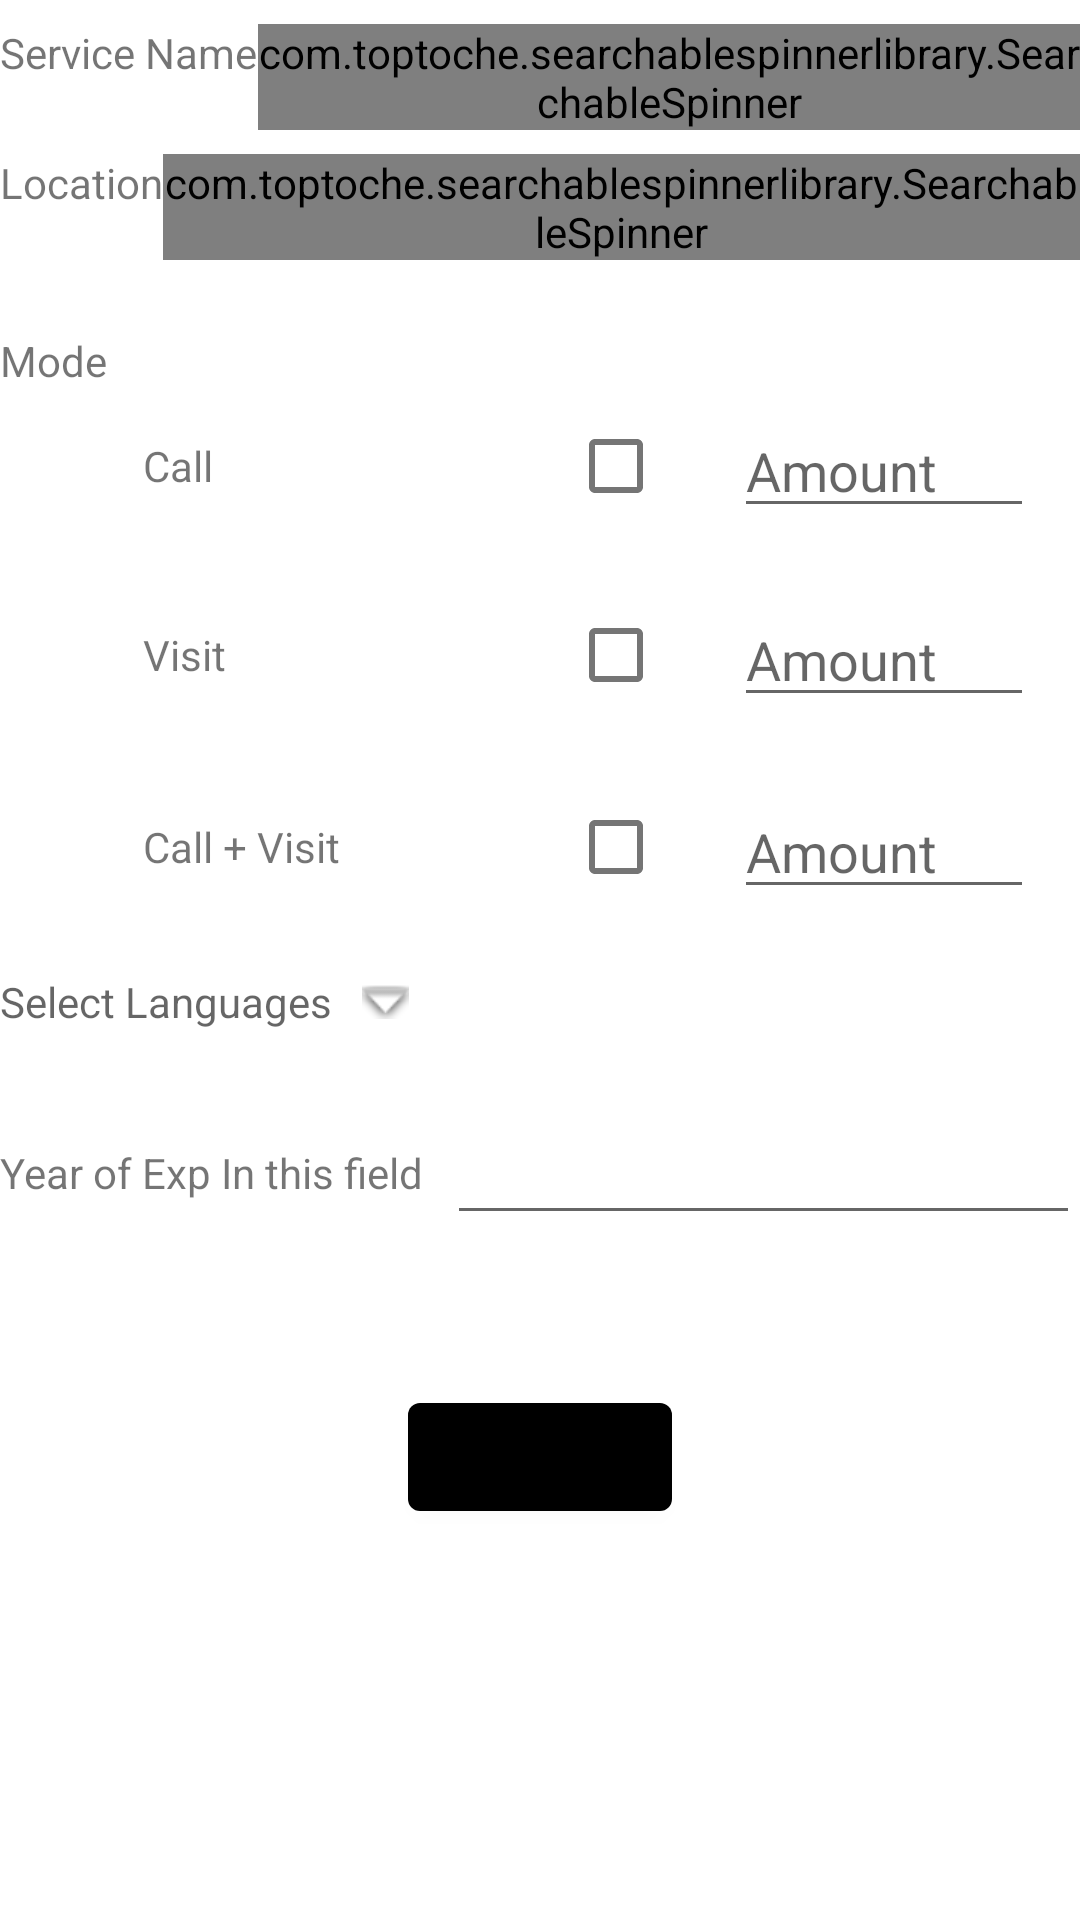

Reconstruct the res/layout file that produces this screen, plus the resources it refers to.
<!-- AndroidManifest.xml: application theme Theme.LawBook -->
<!-- res/layout/fragment_service_detail.xml -->
<?xml version="1.0" encoding="utf-8"?>
<LinearLayout xmlns:android="http://schemas.android.com/apk/res/android"
    xmlns:app="http://schemas.android.com/apk/res-auto"
    xmlns:tools="http://schemas.android.com/tools"
    style="@style/TextAppearance.AppCompat"
    android:layout_width="match_parent"
    android:layout_height="match_parent"
    android:layout_margin="16dp"
    android:orientation="vertical"
    tools:context=".data.ui.services.ServiceDetailFragment">


    <LinearLayout
        android:layout_width="match_parent"
        android:layout_height="wrap_content"
        android:layout_gravity="fill_horizontal"
        android:layout_marginTop="8dp"
        android:orientation="horizontal">

        <com.google.android.material.textview.MaterialTextView
            android:layout_width="wrap_content"
            android:layout_height="wrap_content"
            android:text="Service Name" />

        <com.toptoche.searchablespinnerlibrary.SearchableSpinner
            android:id="@+id/searchable_service_spinnerView"
            android:layout_width="wrap_content"
            android:layout_height="wrap_content"
            app:hintText="Select from list" />

    </LinearLayout>

    <LinearLayout
        android:layout_width="match_parent"
        android:layout_height="wrap_content"
        android:layout_marginTop="8dp"
        android:orientation="horizontal">

        <com.google.android.material.textview.MaterialTextView
            android:layout_width="wrap_content"
            android:layout_height="wrap_content"
            android:text="Location" />

        <com.toptoche.searchablespinnerlibrary.SearchableSpinner
            android:id="@+id/searchable_location_spinnerView"
            android:layout_width="wrap_content"
            android:layout_height="wrap_content"
            app:hintText="Select from list" />
    </LinearLayout>


    <androidx.constraintlayout.widget.ConstraintLayout
        android:layout_width="match_parent"
        android:layout_height="wrap_content"
        android:layout_marginTop="8dp"
        android:orientation="horizontal">


        <com.google.android.material.textview.MaterialTextView
            android:id="@+id/textView"
            android:layout_width="wrap_content"
            android:layout_height="wrap_content"
            android:layout_marginTop="16dp"
            android:text="Mode"
            app:layout_constraintStart_toStartOf="parent"
            app:layout_constraintTop_toTopOf="parent" />

        <com.google.android.material.textview.MaterialTextView
            android:id="@+id/textView4"
            android:layout_width="wrap_content"
            android:layout_height="wrap_content"
            android:layout_marginStart="12dp"
            android:layout_marginTop="16dp"
            android:text="Call"
            app:layout_constraintStart_toEndOf="@+id/textView"
            app:layout_constraintTop_toBottomOf="@+id/textView" />

        <com.google.android.material.textview.MaterialTextView
            android:id="@+id/textView5"
            android:layout_width="wrap_content"
            android:layout_height="wrap_content"
            android:layout_marginTop="44dp"
            android:text="Visit"
            app:layout_constraintStart_toStartOf="@+id/textView4"
            app:layout_constraintTop_toBottomOf="@+id/textView4" />

        <com.google.android.material.textview.MaterialTextView
            android:id="@+id/textView3"
            android:layout_width="wrap_content"
            android:layout_height="wrap_content"
            android:layout_marginTop="108dp"
            android:text="Call + Visit"
            app:layout_constraintStart_toStartOf="@+id/textView4"
            app:layout_constraintTop_toBottomOf="@+id/textView4" />

        <com.google.android.material.checkbox.MaterialCheckBox
            android:id="@+id/mode_call_checkBox"
            android:layout_width="wrap_content"
            android:layout_height="wrap_content"
            android:layout_marginStart="68dp"
            app:layout_constraintBottom_toBottomOf="@+id/textView4"
            app:layout_constraintStart_toEndOf="@+id/textView3"
            app:layout_constraintTop_toTopOf="@+id/textView4" />

        <com.google.android.material.checkbox.MaterialCheckBox
            android:id="@+id/mode_visit_checkBox"
            android:layout_width="wrap_content"
            android:layout_height="wrap_content"
            app:layout_constraintBottom_toBottomOf="@+id/textView5"
            app:layout_constraintStart_toStartOf="@+id/mode_call_checkBox"
            app:layout_constraintTop_toTopOf="@+id/textView5" />

        <com.google.android.material.checkbox.MaterialCheckBox
            android:id="@+id/mode_call_visit_checkBox"
            android:layout_width="wrap_content"
            android:layout_height="wrap_content"
            app:layout_constraintBottom_toBottomOf="@+id/textView3"
            app:layout_constraintStart_toStartOf="@+id/mode_visit_checkBox"
            app:layout_constraintTop_toTopOf="@+id/textView3" />

        <com.google.android.material.textfield.TextInputEditText
            android:id="@+id/amount_call_EditView"
            android:layout_width="100dp"
            android:layout_height="wrap_content"
            android:layout_gravity="center"
            android:hint="Amount"
            android:inputType="number"
            app:layout_constraintBottom_toBottomOf="@+id/mode_call_checkBox"
            app:layout_constraintEnd_toEndOf="parent"
            app:layout_constraintStart_toEndOf="@+id/mode_call_checkBox"
            app:layout_constraintTop_toTopOf="@+id/mode_call_checkBox" />

        <com.google.android.material.textfield.TextInputEditText
            android:id="@+id/amount_visit_EditView"
            android:layout_width="100dp"
            android:layout_height="wrap_content"
            android:layout_gravity="center"
            android:hint="Amount"
            android:inputType="number"
            app:layout_constraintBottom_toBottomOf="@+id/mode_visit_checkBox"
            app:layout_constraintEnd_toEndOf="parent"
            app:layout_constraintStart_toEndOf="@+id/mode_visit_checkBox"
            app:layout_constraintTop_toTopOf="@+id/mode_visit_checkBox" />

        <com.google.android.material.textfield.TextInputEditText
            android:id="@+id/amount_call_visit_EditView"
            android:layout_width="100dp"
            android:layout_height="wrap_content"
            android:layout_gravity="center"
            android:hint="Amount"
            android:inputType="number"
            app:layout_constraintBottom_toBottomOf="@+id/mode_call_visit_checkBox"
            app:layout_constraintEnd_toEndOf="parent"
            app:layout_constraintStart_toEndOf="@+id/mode_call_visit_checkBox"
            app:layout_constraintTop_toTopOf="@+id/mode_call_visit_checkBox" />
    </androidx.constraintlayout.widget.ConstraintLayout>


    <LinearLayout
        android:layout_width="match_parent"
        android:layout_height="wrap_content"
        android:layout_gravity="fill_horizontal"
        android:layout_marginTop="18dp"
        android:orientation="vertical">

        <TextView
            android:id="@+id/languages_TextView"
            android:layout_width="wrap_content"
            android:layout_height="wrap_content"
            android:layout_gravity="left"
            android:drawableEnd="@android:drawable/arrow_down_float"
            android:drawablePadding="10dp"
            android:hint="Select Languages"
            android:paddingEnd="6dp" />

        <TextView
            android:id="@+id/lang_list_textView"
            android:layout_width="match_parent"
            android:layout_height="wrap_content"
            android:layout_marginLeft="16dp" />

    </LinearLayout>

    <LinearLayout
        android:layout_width="match_parent"
        android:layout_height="wrap_content"
        android:layout_gravity="fill_horizontal"
        android:layout_marginTop="8dp"
        android:orientation="horizontal">

        <TextView
            android:layout_width="wrap_content"
            android:layout_height="wrap_content"
            android:layout_gravity="center_vertical"
            android:text="Year of Exp In this field" />

        <com.google.android.material.textfield.TextInputEditText
            android:id="@+id/yr_exp_editView"
            android:layout_width="fill_parent"
            android:layout_height="wrap_content"
            android:layout_marginLeft="8dp"
            android:inputType="number"
            android:paddingStart="6dp" />

    </LinearLayout>

    <com.google.android.material.button.MaterialButton
        android:id="@+id/save_service_details_btn"
        android:layout_width="wrap_content"
        android:layout_height="wrap_content"
        android:layout_gravity="center"
        android:layout_marginTop="50dp"
        android:text="Save" />

</LinearLayout>
<!-- resources referenced by this layout -->
<resources>
  <style name="Theme.LawBook" parent="Theme.MaterialComponents.Light.NoActionBar">
          
          <item name="colorPrimary">@color/secondaryColor</item>
          <item name="colorPrimaryVariant">@color/primaryColor</item>
          <item name="colorOnPrimary">@color/secondaryDarkColor</item>
          
          <item name="colorSecondary">@color/secondaryColor</item>
          <item name="colorSecondaryVariant">@color/secondaryColor</item>
          <item name="colorOnSecondary">@color/primaryLightColor</item>
          
          <item name="android:statusBarColor" tools:targetApi="l">?attr/colorOnPrimary</item>
          
      </style>
  <color name="secondaryColor">#000000</color>
  <color name="primaryColor">#eeeeee</color>
  <color name="secondaryDarkColor">#000000</color>
  <color name="primaryLightColor">#ffffff</color>
</resources>
